Run: headless pygame with SDL's dummy video driver; simulated clock (each Clock.tick advances the game by its frame time, no real sleeping); random seed 0; keys injected as events and as key.get_pressed() state; no mouse input.
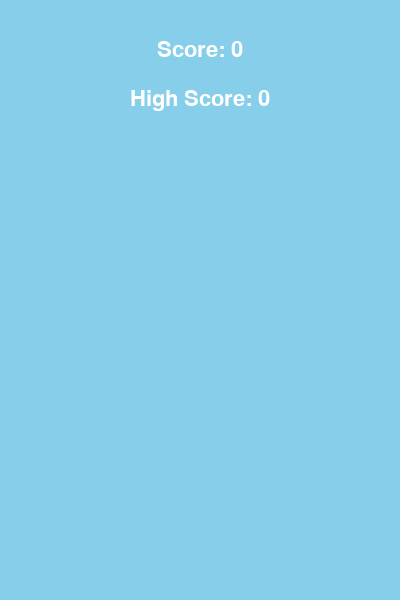
Frame 1 of 4 · flips 1–60 · no input
Frame 2 of 4 · flips 61–180 · tapped SPACE, RETURN · held RIGHT (→), D · screen unchanged from frame 1, image omitted
Frame 3 of 4 · flips 181–300 · held DOWN (↓), S · screen unchanged from frame 2, image omitted
Frame 4 of 4 · flips 301–420 · held LEFT (←), A, UP (↑), W · screen unchanged from frame 3, image omitted

The pygame program that drew these frames:

import pygame
import random
import sys

# Initialize pygame
pygame.init()

# Screen setup
WIDTH, HEIGHT = 400, 600
screen = pygame.display.set_mode((WIDTH, HEIGHT))
pygame.display.set_caption("Flappy Bird")

# Colors
WHITE = (255, 255, 255)
BLUE = (135, 206, 235)
GREEN = (0, 200, 0)

# Game variables
gravity = 0.5
bird_movement = 0
game_active = True
score = 0
high_score = 0

# Fonts
game_font = pygame.font.SysFont("Arial", 32)

# Load bird (use a simple rectangle if no image)
bird = pygame.Rect(WIDTH//4, HEIGHT//2, 30, 30)

# Pipes
pipe_width = 70
pipe_height = 400
pipe_gap = 150
pipe_list = []
SPAWNPIPE = pygame.USEREVENT
pygame.time.set_timer(SPAWNPIPE, 1200)

def create_pipe():
    random_pipe_pos = random.randint(200, 400)
    bottom_pipe = pygame.Rect(WIDTH, random_pipe_pos, pipe_width, pipe_height)
    top_pipe = pygame.Rect(WIDTH, random_pipe_pos - pipe_gap - pipe_height, pipe_width, pipe_height)
    return bottom_pipe, top_pipe

def move_pipes(pipes):
    for pipe in pipes:
        pipe.centerx -= 4
    return [pipe for pipe in pipes if pipe.right > -50]

def draw_pipes(pipes):
    for pipe in pipes:
        pygame.draw.rect(screen, GREEN, pipe)

def check_collision(pipes):
    for pipe in pipes:
        if bird.colliderect(pipe):
            return False
    if bird.top <= 0 or bird.bottom >= HEIGHT:
        return False
    return True

def display_score(state):
    if state == "main_game":
        score_surface = game_font.render(str(int(score)), True, WHITE)
        score_rect = score_surface.get_rect(center=(WIDTH//2, 50))
        screen.blit(score_surface, score_rect)
    if state == "game_over":
        score_surface = game_font.render(f"Score: {int(score)}", True, WHITE)
        score_rect = score_surface.get_rect(center=(WIDTH//2, 50))
        screen.blit(score_surface, score_rect)

        high_score_surface = game_font.render(f"High Score: {int(high_score)}", True, WHITE)
        high_score_rect = high_score_surface.get_rect(center=(WIDTH//2, 100))
        screen.blit(high_score_surface, high_score_rect)

# Game loop
clock = pygame.time.Clock()
while True:
    for event in pygame.event.get():
        if event.type == pygame.QUIT:
            pygame.quit()
            sys.exit()

        if event.type == pygame.KEYDOWN:
            if event.key == pygame.K_SPACE and game_active:
                bird_movement = 0
                bird_movement -= 8
            if event.key == pygame.K_SPACE and not game_active:
                game_active = True
                pipe_list.clear()
                bird.center = (WIDTH//4, HEIGHT//2)
                bird_movement = 0
                score = 0

        if event.type == SPAWNPIPE:
            pipe_list.extend(create_pipe())

    screen.fill(BLUE)

    if game_active:
        # Bird
        bird_movement += gravity
        bird.centery += bird_movement
        pygame.draw.ellipse(screen, (255, 255, 0), bird)

        # Pipes
        pipe_list = move_pipes(pipe_list)
        draw_pipes(pipe_list)

        # Collision
        game_active = check_collision(pipe_list)

        # Scoring
        for pipe in pipe_list:
            if pipe.centerx == bird.centerx:
                score += 0.5  # Add 0.5 twice (for top and bottom pipe)
        display_score("main_game")
    else:
        if score > high_score:
            high_score = score
        display_score("game_over")

    pygame.display.update()
    clock.tick(60)
